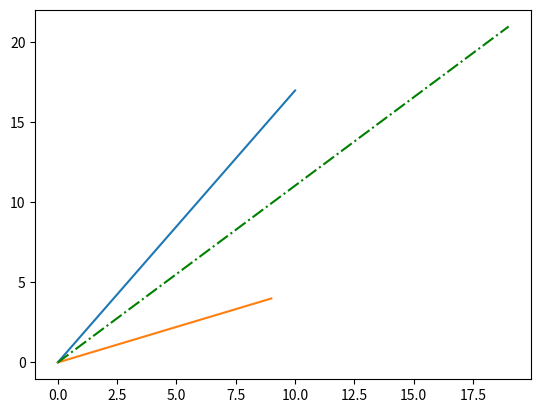

The matplotlib source for this figure:
from typing import Tuple
import matplotlib.pyplot as plt
# name=['Masha', 'Alex', 'Dasha']
# age = [20, 30, 40]
# for i,(j, k) in enumerate(zip(name, age), 1):
#     print(f'{i}. {j} - {k}')

# people = [('Masha', 20), ('Alex', 30), ('Dasha', 40)]
# d_people = dict(people)
# print(d_people)
# people = {'Masha': {'age': 20, 'sex': 'female'},
#           'Alex': {'age': 30, 'sex': 'male'},
#           'Dasha': {'age': 40, 'sex': 'female'}
#           }

# def sm(v1: Tuple[int, int], v2: tuple):
#     x = v1[0] + v2[0]
#     y = v1[1] + v2[1]
#     return x, y
#
#
# v1 = (17, 12)
# v2 = (5, 8)
# v = sm(v1, v2)
# print(v)

class Vector(object):
    #Конструктор класса (ООП-конструктор)
    def __init__(self, x: int, y: int) -> None:
        self.x = x
        self.y = y

    #Для сложения (если int)
    def __add__(self, other):
        x = self.x + other.x
        y = self.y + other.y
        return Vector(x, y)

    def __sub__(self, other):
        x = self.x - other.x
        y = self.y - other.y
        return Vector(x, y)

    #Отображение векторов
    def display_add(self, other):
        res = self + other
        x1 = [0, self.x]
        y1 = [0, self.y]
        x2 = [0, other.x]
        y2 = [0, other.y]
        rx = [0, res.x]
        ry = [0, res.y]

        plt.plot(x1, y1, x2, y2, rx, ry, '-.g')
        plt.show()

    #Как будет выводить print
    def __str__(self) -> str:
        return f'Vector({self.x}, {self.y})'



v1 = Vector(10, 17)
v2 = Vector(9, 4)
v3 = Vector(50, 50)
v1.display_add(v2)
v = v1 + v2 + v3
print(v)
